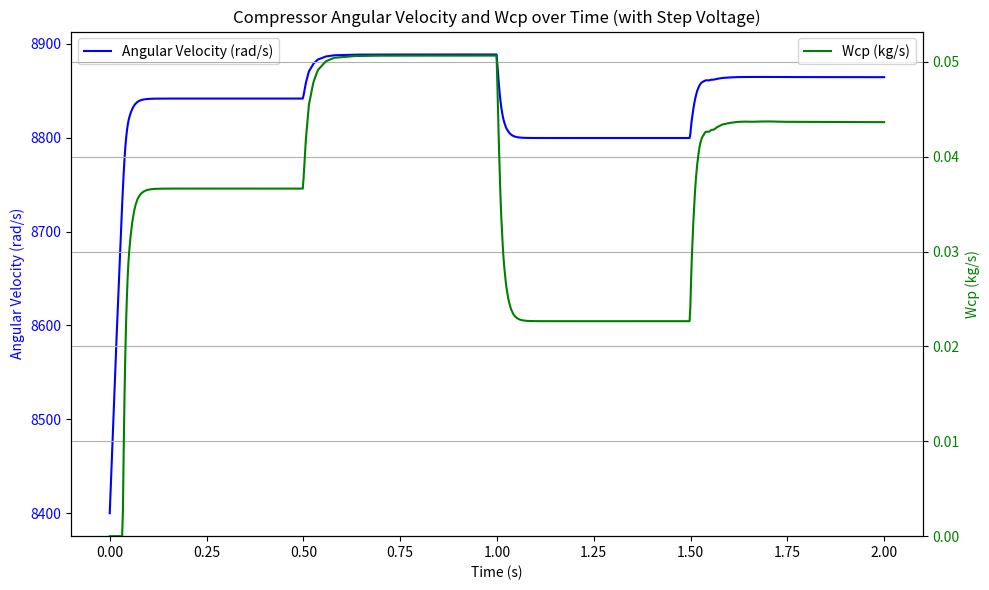

Generate this figure with matplotlib:
import numpy as np
from scipy.integrate import solve_ivp
import matplotlib.pyplot as plt

# Model & Map parameters
inertia_compressor_motor = 5e-5 # kg * m2
back_electromtive_force_constant = 0.0225 # V/(rad/s)
Torque_constant = 0.0153 # Nm/A
motor_resistance = 1.2 # ohm
motor_efficiency = 0.985 
compressor_efficiency = 0.8

air_constant = 286.9 # J/(kg*K)
deinsity_air = 1.23 # kg/m3
compressor_diameter = 0.2286 # m
adiabatic_constant = 1.4
supply_pressure =250000 
out_pressure = 270000 # pa

a0 = 2.21195e-3
a1 = -4.63685e-5
a2 = -5.36235e-4
a3 = 2.70399e-4
a4 = -3.69906e-5

b0 = 2.44419
b1 = -1.34837
b2 = 1.76567

c0 = 0.43331
c1 = -0.68344
c2 = 0.80121
c3 = -0.42937
c4 = 0.10581
c5 = -9.78755e-3

specific_heat_air = adiabatic_constant * air_constant / (adiabatic_constant - 1)
# almost 1004J/(mol*K)

# Initial conditions
atmospheric_temperature = 298.15 # K
atmospheric_pressure = 101325 # pa
initial_compressor_speed = 8400  # 초기값 8400 0에서 시작해도 큰 상관 없는데 결과값 자세히 보기위함

out_compressor_temperature = (atmospheric_temperature 
                              + (atmospheric_temperature / compressor_efficiency) 
                              * (((out_pressure / atmospheric_pressure)
                                  **((adiabatic_constant - 1) / adiabatic_constant)) - 1))
# Voltage 대신 voltage_profile 함수 사용

# Voltage profile (2.5초마다 변화)
def voltage_profile(t):
    if t < 0.5:
        return 160
    elif t < 1.0:
        return 170
    elif t < 1.5:
        return 150
    else:
        return 165

# --- Map functions ---
def psi_value(U_cp):
    return ((specific_heat_air * atmospheric_temperature / (0.5*(U_cp**2))) 
            * (((out_pressure / atmospheric_pressure)**((adiabatic_constant - 1) 
                                                        / adiabatic_constant)) - 1))

def mach_number(U_cp):
    return U_cp / np.sqrt(adiabatic_constant * air_constant * atmospheric_temperature)

def phi_max(M):
    return a4*M**4 + a3*M**3 + a2*M**2 + a1*M + a0

def beta_poly(M):
    return b2*M**2 + b1*M + b0

def psi_max(M):
    return c5*M**5 + c4*M**4 + c3*M**3 + c2*M**2 + c1*M + c0

def air_density():
    return out_pressure / (air_constant * out_compressor_temperature)

def phi_value(U_cp):
    M = mach_number(U_cp)
    phi_m = phi_max(M)
    beta_m = beta_poly(M)
    psi_m = psi_max(M)
    psi = psi_value(U_cp)
    psi_e = min(psi, psi_m)
    exponent = beta_m * (psi_e / psi_m - 1)
    return phi_m * (1 - np.exp(exponent))

# Compressor torque
def compressor_torque(omega, V):
    U_cp = omega * compressor_diameter / 2
    phi = phi_value(U_cp)
    airdensity = air_density()
    Wcp = (np.pi * compressor_diameter**2 * airdensity * U_cp * phi) / 4
    term = ((supply_pressure / atmospheric_pressure) ** ((adiabatic_constant - 1) / adiabatic_constant)) - 1
    tau_cp = specific_heat_air / omega * atmospheric_temperature / compressor_efficiency * term * Wcp
    return tau_cp, Wcp

# Motor torque
def motor_torque(omega, V):
    return (motor_efficiency * back_electromtive_force_constant / motor_resistance 
            * (V - Torque_constant * omega))

# Differential equation (전압 profile 반영)
def d_omega_dt(t, omega):
    V = voltage_profile(t)
    tau_mm = motor_torque(omega[0], V)
    tau_cp, _ = compressor_torque(omega[0], V)
    return [(tau_mm - tau_cp) / inertia_compressor_motor]

# 시간 범위 설정
t_span = (0, 2)
t_eval = np.linspace(t_span[0], t_span[1], 1000)

# 미분방정식 풀기
sol = solve_ivp(d_omega_dt, t_span, [initial_compressor_speed],method= "LSODA", 
                t_eval=t_eval, vectorized=False)

# Wcp 값 계산
Wcp_list = []
for t, omega in zip(sol.t, sol.y[0]):
    _, Wcp = compressor_torque(omega, voltage_profile(t))
    Wcp_list.append(Wcp)
Wcp_array = np.array(Wcp_list)

# --- 결과 시각화 ---
fig, ax1 = plt.subplots(figsize=(10, 6))

ax1.plot(sol.t, sol.y[0], 'b-', label='Angular Velocity (rad/s)')
ax1.set_xlabel('Time (s)')
ax1.set_ylabel('Angular Velocity (rad/s)', color='b')
ax1.tick_params(axis='y', labelcolor='b')
ax1.legend(loc='upper left')

ax2 = ax1.twinx()
ax2.plot(sol.t, Wcp_array, 'g-', label='Wcp (kg/s)')
ax2.set_ylabel('Wcp (kg/s)', color='g')
ax2.tick_params(axis='y', labelcolor='g')
ax2.legend(loc='upper right')
ax2.set_ylim(bottom=0.00)


plt.title('Compressor Angular Velocity and Wcp over Time (with Step Voltage)')
plt.grid(True)
plt.tight_layout()
plt.show()